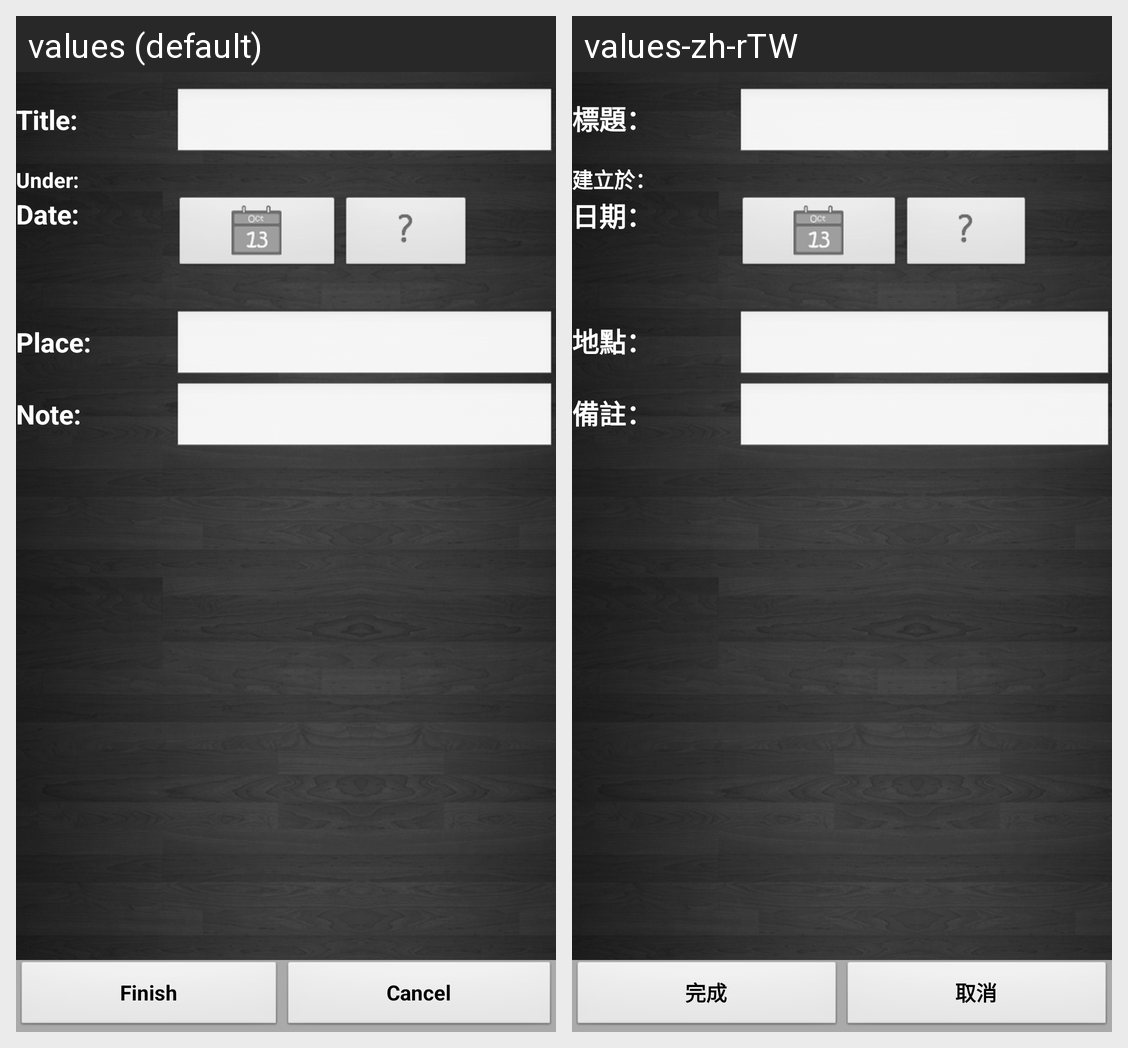

This grid shows one Android layout under two languages. Give, for every string resource on the screen, its name, the default text and each shown locale's text.
Android screen res/layout/add_event_tab.xml rendered under 2 locales, left to right: values (default), values-zh-rTW. Device: Nexus 5 (rendered at 1080×1920; each locale shown at half size, 540×960, under a caption strip naming it); theme Theme.AroundTable.
Strings drawn on this screen, with the default value and each locale's value (text and hints the layout hard-codes, and strings that could not be matched under every locale, appear in the picture but are not listed):

item_title
  values: Title:
  values-zh-rTW: 標題：

create_under
  values: Under:
  values-zh-rTW: 建立於：

date
  values: Date:
  values-zh-rTW: 日期：

location
  values: Place:
  values-zh-rTW: 地點：

note
  values: Note:
  values-zh-rTW: 備註：

done
  values: Finish
  values-zh-rTW: 完成

cancel
  values: Cancel
  values-zh-rTW: 取消
